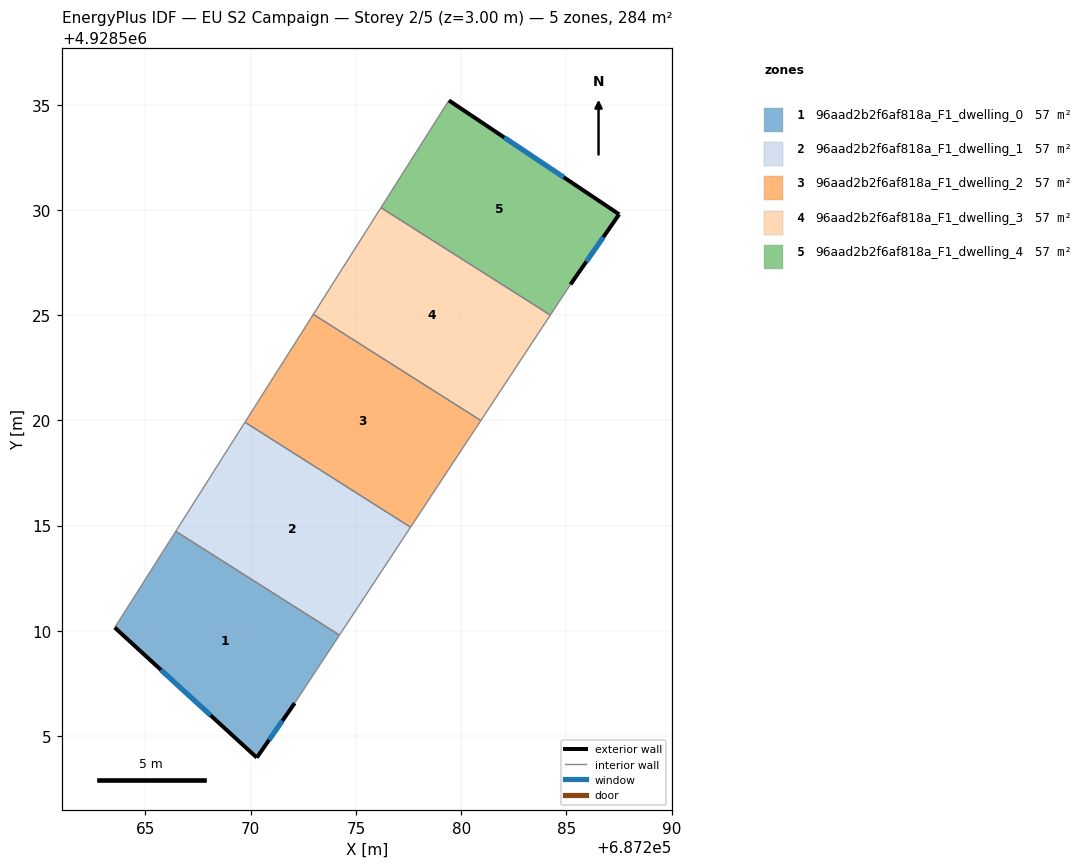
=== STOREY PLAN SPEC (per zone: floor XY polygon, exterior-wall plan segments, windows/doors) ===
zone 1: 96aad2b2f6af818a_F1_dwelling_0  (56.9 m²)
  floor: (687274.22, 4928509.80) (687272.09, 4928506.57) (687270.29, 4928503.98) (687263.54, 4928510.16) (687266.44, 4928514.73)
  exterior wall: (687270.29, 4928503.98) – (687272.09, 4928506.57)  [3.2 m]
    window: (687270.87, 4928504.82) – (687271.50, 4928505.72)  [1.2 m²]
  exterior wall: (687263.54, 4928510.16) – (687270.29, 4928503.98)  [9.2 m]
    window: (687265.73, 4928508.15) – (687268.09, 4928505.99)  [3.4 m²]
  interior walls: 3
zone 2: 96aad2b2f6af818a_F1_dwelling_1  (56.9 m²)
  floor: (687277.60, 4928514.92) (687274.22, 4928509.80) (687266.44, 4928514.73) (687269.73, 4928519.92)
  interior walls: 4
zone 3: 96aad2b2f6af818a_F1_dwelling_2  (56.9 m²)
  floor: (687280.94, 4928519.99) (687277.60, 4928514.92) (687269.73, 4928519.92) (687272.98, 4928525.04)
  interior walls: 4
zone 4: 96aad2b2f6af818a_F1_dwelling_3  (56.9 m²)
  floor: (687284.24, 4928525.01) (687280.94, 4928519.99) (687272.98, 4928525.04) (687276.19, 4928530.11)
  interior walls: 4
zone 5: 96aad2b2f6af818a_F1_dwelling_4  (56.9 m²)
  floor: (687287.51, 4928529.79) (687285.20, 4928526.46) (687284.24, 4928525.01) (687276.19, 4928530.11) (687279.42, 4928535.21)
  exterior wall: (687287.51, 4928529.79) – (687279.42, 4928535.21)  [9.7 m]
    window: (687284.88, 4928531.55) – (687282.05, 4928533.45)  [3.6 m²]
  exterior wall: (687285.20, 4928526.46) – (687287.51, 4928529.79)  [4.1 m]
    window: (687285.95, 4928527.55) – (687286.76, 4928528.71)  [1.5 m²]
  interior walls: 3

=== DERIVED (storey summary) ===
Building: EU S2 Campaign
Storey: 2 of 5  (floor level z = 3.00 m)
Storey gross floor area: 284.4 m²
Zones on this storey: 5
  - 96aad2b2f6af818a_F1_dwelling_0: floor 56.9 m²; exterior wall 12.3 m (36.9 m²); 2 window(s) 4.5 m²; WWR 12.2%
  - 96aad2b2f6af818a_F1_dwelling_1: floor 56.9 m²
  - 96aad2b2f6af818a_F1_dwelling_2: floor 56.9 m²
  - 96aad2b2f6af818a_F1_dwelling_3: floor 56.9 m²
  - 96aad2b2f6af818a_F1_dwelling_4: floor 56.9 m²; exterior wall 13.8 m (41.4 m²); 2 window(s) 5.1 m²; WWR 12.2%
Zone adjacency (shared interzone walls):
  - 96aad2b2f6af818a_F1_dwelling_0 ↔ 96aad2b2f6af818a_F1_dwelling_1
  - 96aad2b2f6af818a_F1_dwelling_1 ↔ 96aad2b2f6af818a_F1_dwelling_2
  - 96aad2b2f6af818a_F1_dwelling_2 ↔ 96aad2b2f6af818a_F1_dwelling_3
  - 96aad2b2f6af818a_F1_dwelling_3 ↔ 96aad2b2f6af818a_F1_dwelling_4